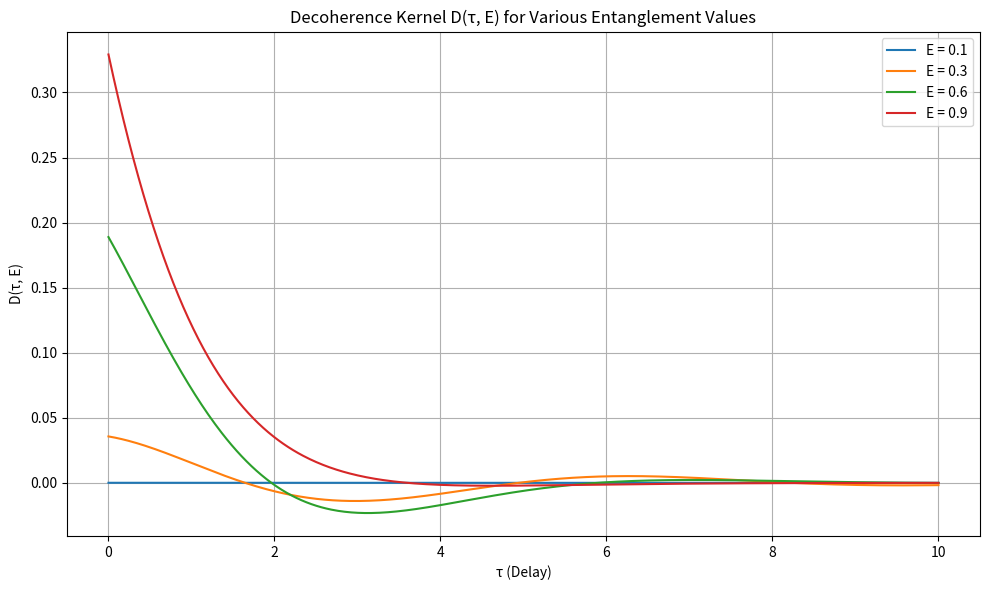

Write Python code to recreate this figure.
import numpy as np

def D(tau, E, beta=1.0, E_max=1.0):
    """
    Decoherence kernel D(τ, E) = γ(E) * exp(-τ / τ_c(E)) * cos(ω(E) * τ)

    Parameters:
    - tau : float or np.ndarray
        Time delay(s) τ
    - E : float
        Entanglement eigenvalue
    - beta : float
        Damping strength (default 1.0)
    - E_max : float
        Maximum entanglement value (default 1.0)

    Returns:
    - np.ndarray
        Kernel values D(τ, E)
    """
    E = max(E, 1e-8)  # Avoid divide-by-zero
    E_max = max(E_max, 1e-8)
    tau_c = 1.0 / E
    gamma = np.exp(-beta / E)
    omega_squared = 1 - (E / E_max)**2
    omega = np.sqrt(max(omega_squared, 0.0))
    return gamma * np.exp(-tau / tau_c) * np.cos(omega * tau)

# --- Optional visualization ---
if __name__ == "__main__":
    import matplotlib.pyplot as plt

    taus = np.linspace(0, 10, 500)
    E_vals = [0.1, 0.3, 0.6, 0.9]

    plt.figure(figsize=(10, 6))
    for E in E_vals:
        plt.plot(taus, D(taus, E), label=f"E = {E}")

    plt.title("Decoherence Kernel D(τ, E) for Various Entanglement Values")
    plt.xlabel("τ (Delay)")
    plt.ylabel("D(τ, E)")
    plt.legend()
    plt.grid(True)
    plt.tight_layout()
    plt.show()
